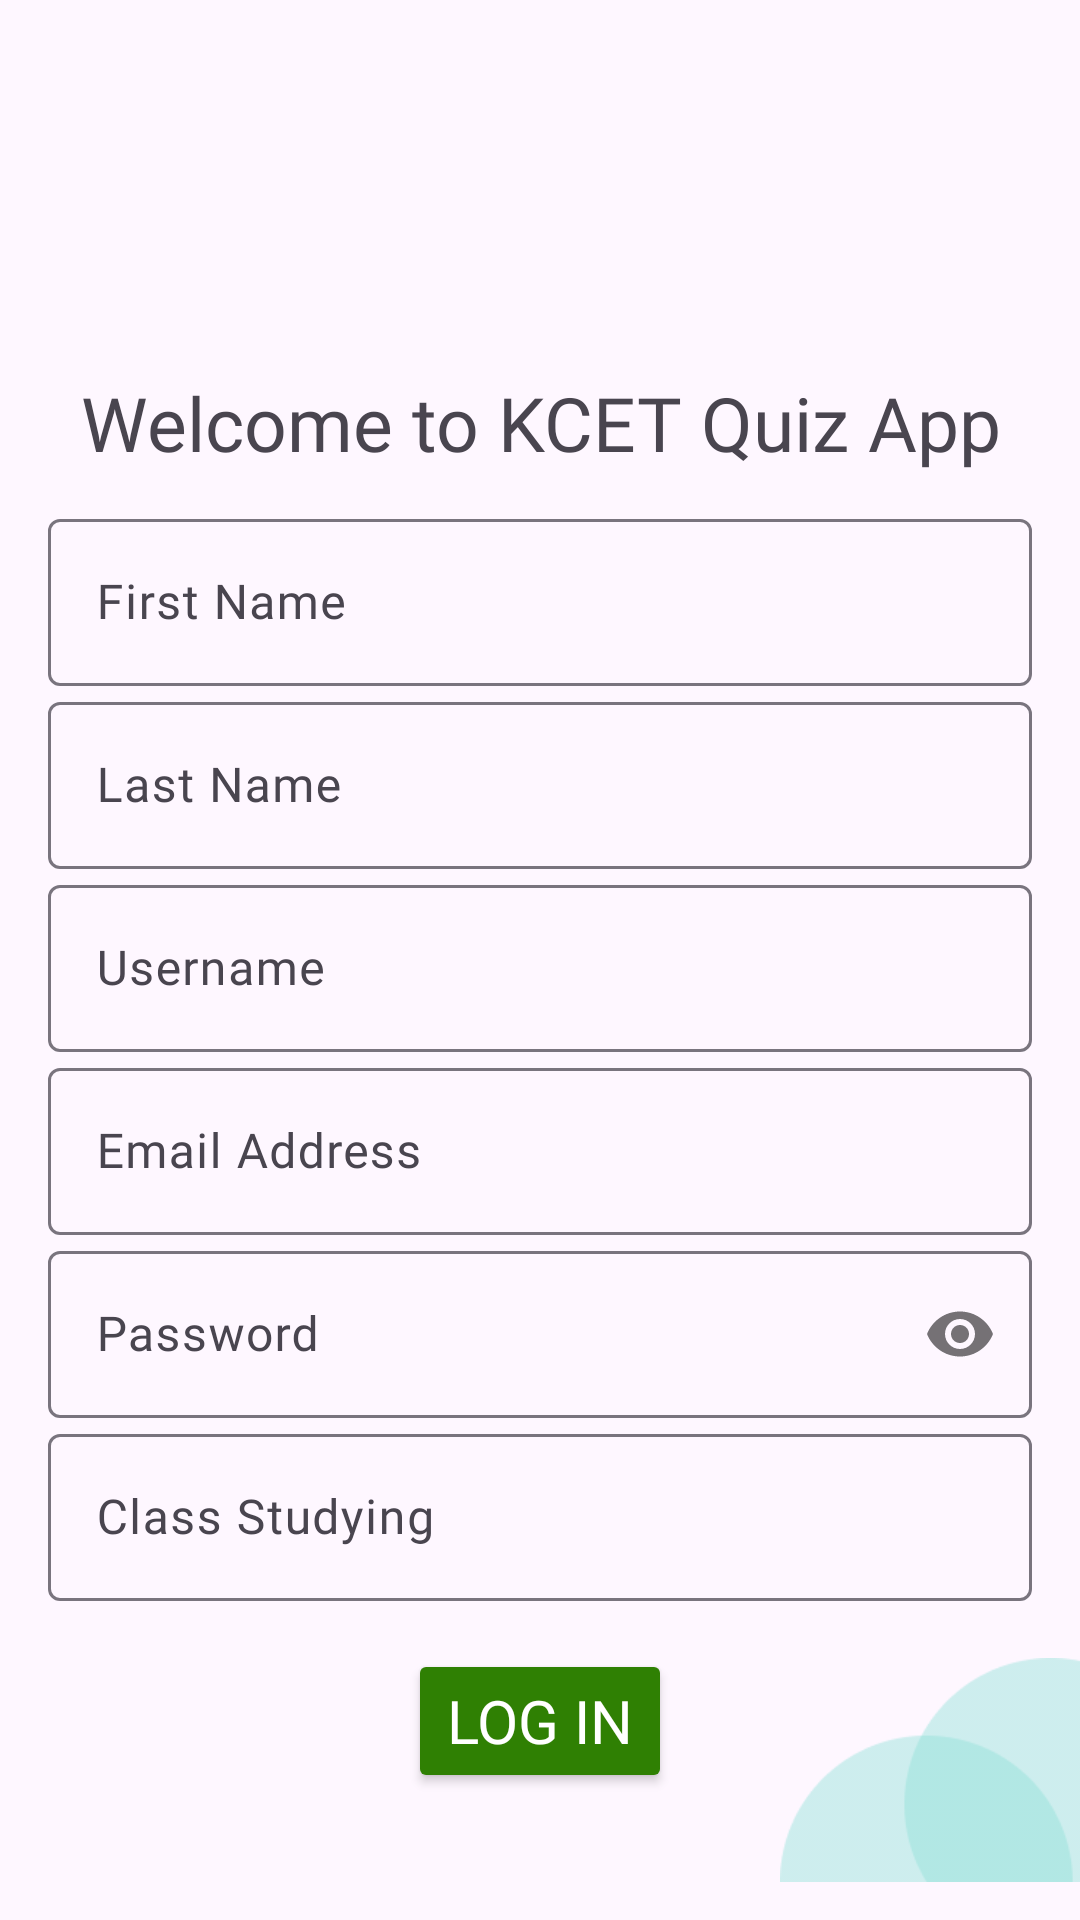

Layout XML and referenced resources for this Android screen:
<!-- AndroidManifest.xml: application theme Theme.KCETQuiz -->
<!-- res/layout/activity_launcher.xml -->
<?xml version="1.0" encoding="utf-8"?>
<layout xmlns:android="http://schemas.android.com/apk/res/android"
    xmlns:app="http://schemas.android.com/apk/res-auto">

    <RelativeLayout
        android:layout_width="match_parent"
        android:layout_height="match_parent">

        <ProgressBar
            android:id="@+id/progressBar"
            style="@style/Widget.AppCompat.ProgressBar.Horizontal"
            android:layout_width="match_parent"
            android:layout_height="wrap_content"
            android:layout_marginTop="3dp"
            android:max="100"
            android:progressTint="#008000"
            android:visibility="gone"/>

        <com.google.android.material.imageview.ShapeableImageView
            android:layout_width="100dp"
            android:layout_height="100dp"
            android:layout_marginTop="8dp"
            android:id="@+id/imgabove"
            android:src="@drawable/shape" />

        <LinearLayout
        android:layout_width="match_parent"
        android:layout_height="match_parent"
        android:orientation="vertical"
            android:layout_below="@+id/imgabove"
        android:padding="16dp">

        <com.google.android.material.textview.MaterialTextView
            android:layout_width="match_parent"
            android:layout_height="wrap_content"
            android:layout_marginBottom="10dp"
            android:fontFamily="@font/abcd"
            android:text="Welcome to KCET Quiz App"
            android:textAlignment="center"
            android:textSize="25sp" />


        <com.google.android.material.textfield.TextInputLayout
            android:id="@+id/firstNameLayout"
            android:layout_width="match_parent"
            android:layout_height="wrap_content"
            android:hint="First Name">

            <com.google.android.material.textfield.TextInputEditText
                android:id="@+id/firstNameEditText"
                android:layout_width="match_parent"
                android:layout_height="wrap_content"
                android:fontFamily="@font/abcd" />
        </com.google.android.material.textfield.TextInputLayout>

        <com.google.android.material.textfield.TextInputLayout
            android:id="@+id/lastNameLayout"
            android:layout_width="match_parent"
            android:layout_height="wrap_content"
            android:hint="Last Name">

            <com.google.android.material.textfield.TextInputEditText
                android:id="@+id/lastNameEditText"
                android:layout_width="match_parent"
                android:layout_height="wrap_content"
                android:fontFamily="@font/abcd" />
        </com.google.android.material.textfield.TextInputLayout>

        <com.google.android.material.textfield.TextInputLayout
            android:id="@+id/userNameLayout"
            android:layout_width="match_parent"
            android:layout_height="wrap_content"
            android:hint="Username">

            <com.google.android.material.textfield.TextInputEditText
                android:id="@+id/userNameEditText"
                android:layout_width="match_parent"
                android:layout_height="wrap_content"
                android:fontFamily="@font/abcd" />
        </com.google.android.material.textfield.TextInputLayout>

        <com.google.android.material.textfield.TextInputLayout
            android:id="@+id/emailLayout"
            android:layout_width="match_parent"
            android:layout_height="wrap_content"
            android:hint="Email Address">

            <com.google.android.material.textfield.TextInputEditText
                android:id="@+id/emailEditText"
                android:layout_width="match_parent"
                android:layout_height="wrap_content"
                android:fontFamily="@font/abcd"
                android:inputType="textEmailAddress" />
        </com.google.android.material.textfield.TextInputLayout>

        <com.google.android.material.textfield.TextInputLayout
            android:id="@+id/passwordLayout"
            android:layout_width="match_parent"
            android:layout_height="wrap_content"
            android:hint="Password"
            app:passwordToggleEnabled="true">

            <com.google.android.material.textfield.TextInputEditText
                android:id="@+id/passwordEditText"
                android:layout_width="match_parent"
                android:layout_height="wrap_content"
                android:fontFamily="@font/abcd"
                android:inputType="textPassword" />
        </com.google.android.material.textfield.TextInputLayout>

        <com.google.android.material.textfield.TextInputLayout
            android:id="@+id/classLayout"
            android:layout_width="match_parent"
            android:layout_height="wrap_content"
            android:hint="Class Studying">

            <com.google.android.material.textfield.TextInputEditText
                android:id="@+id/classEditText"
                android:layout_width="match_parent"
                android:layout_height="wrap_content"
                android:fontFamily="@font/abcd"
                android:inputType="number" />
        </com.google.android.material.textfield.TextInputLayout>

        <Button
            android:id="@+id/loginButton"
            android:layout_width="wrap_content"
            android:layout_height="wrap_content"
            android:layout_gravity="center"
            android:layout_marginTop="16dp"
            android:backgroundTint="#2F8003"
            android:fontFamily="@font/abcd"
            android:text="Log In"
            android:textColor="#FFFFFF"
            android:textSize="20sp" />

        <Button
            android:id="@+id/deleteLogIn"
            android:layout_width="wrap_content"
            android:layout_height="wrap_content"
            android:layout_gravity="center"
            android:layout_marginTop="16dp"
            android:backgroundTint="#2F8003"
            android:fontFamily="@font/abcd"
            android:text="Delete"
            android:textColor="#FFFFFF"
            android:textSize="20sp"
            android:visibility="gone" />

    </LinearLayout>

        <ImageView
            android:layout_width="100dp"
            android:layout_height="100dp"
            android:layout_alignParentEnd="true"
            android:layout_alignParentBottom="true"
            android:src="@drawable/shapeinv" />
    </RelativeLayout>
</layout>
<!-- resources referenced by this layout -->
<resources>
  <!-- drawable shapeinv: png bitmap (drawable, 3384 bytes) -->
  <style name="Theme.KCETQuiz" parent="Base.Theme.KCETQuiz" />
  <style name="Base.Theme.KCETQuiz" parent="Theme.Material3.DayNight.NoActionBar">
          <item name="android:statusBarColor">@android:color/black</item>
          <item name="android:windowLightStatusBar">false</item>
  
          
          
      </style>
</resources>
